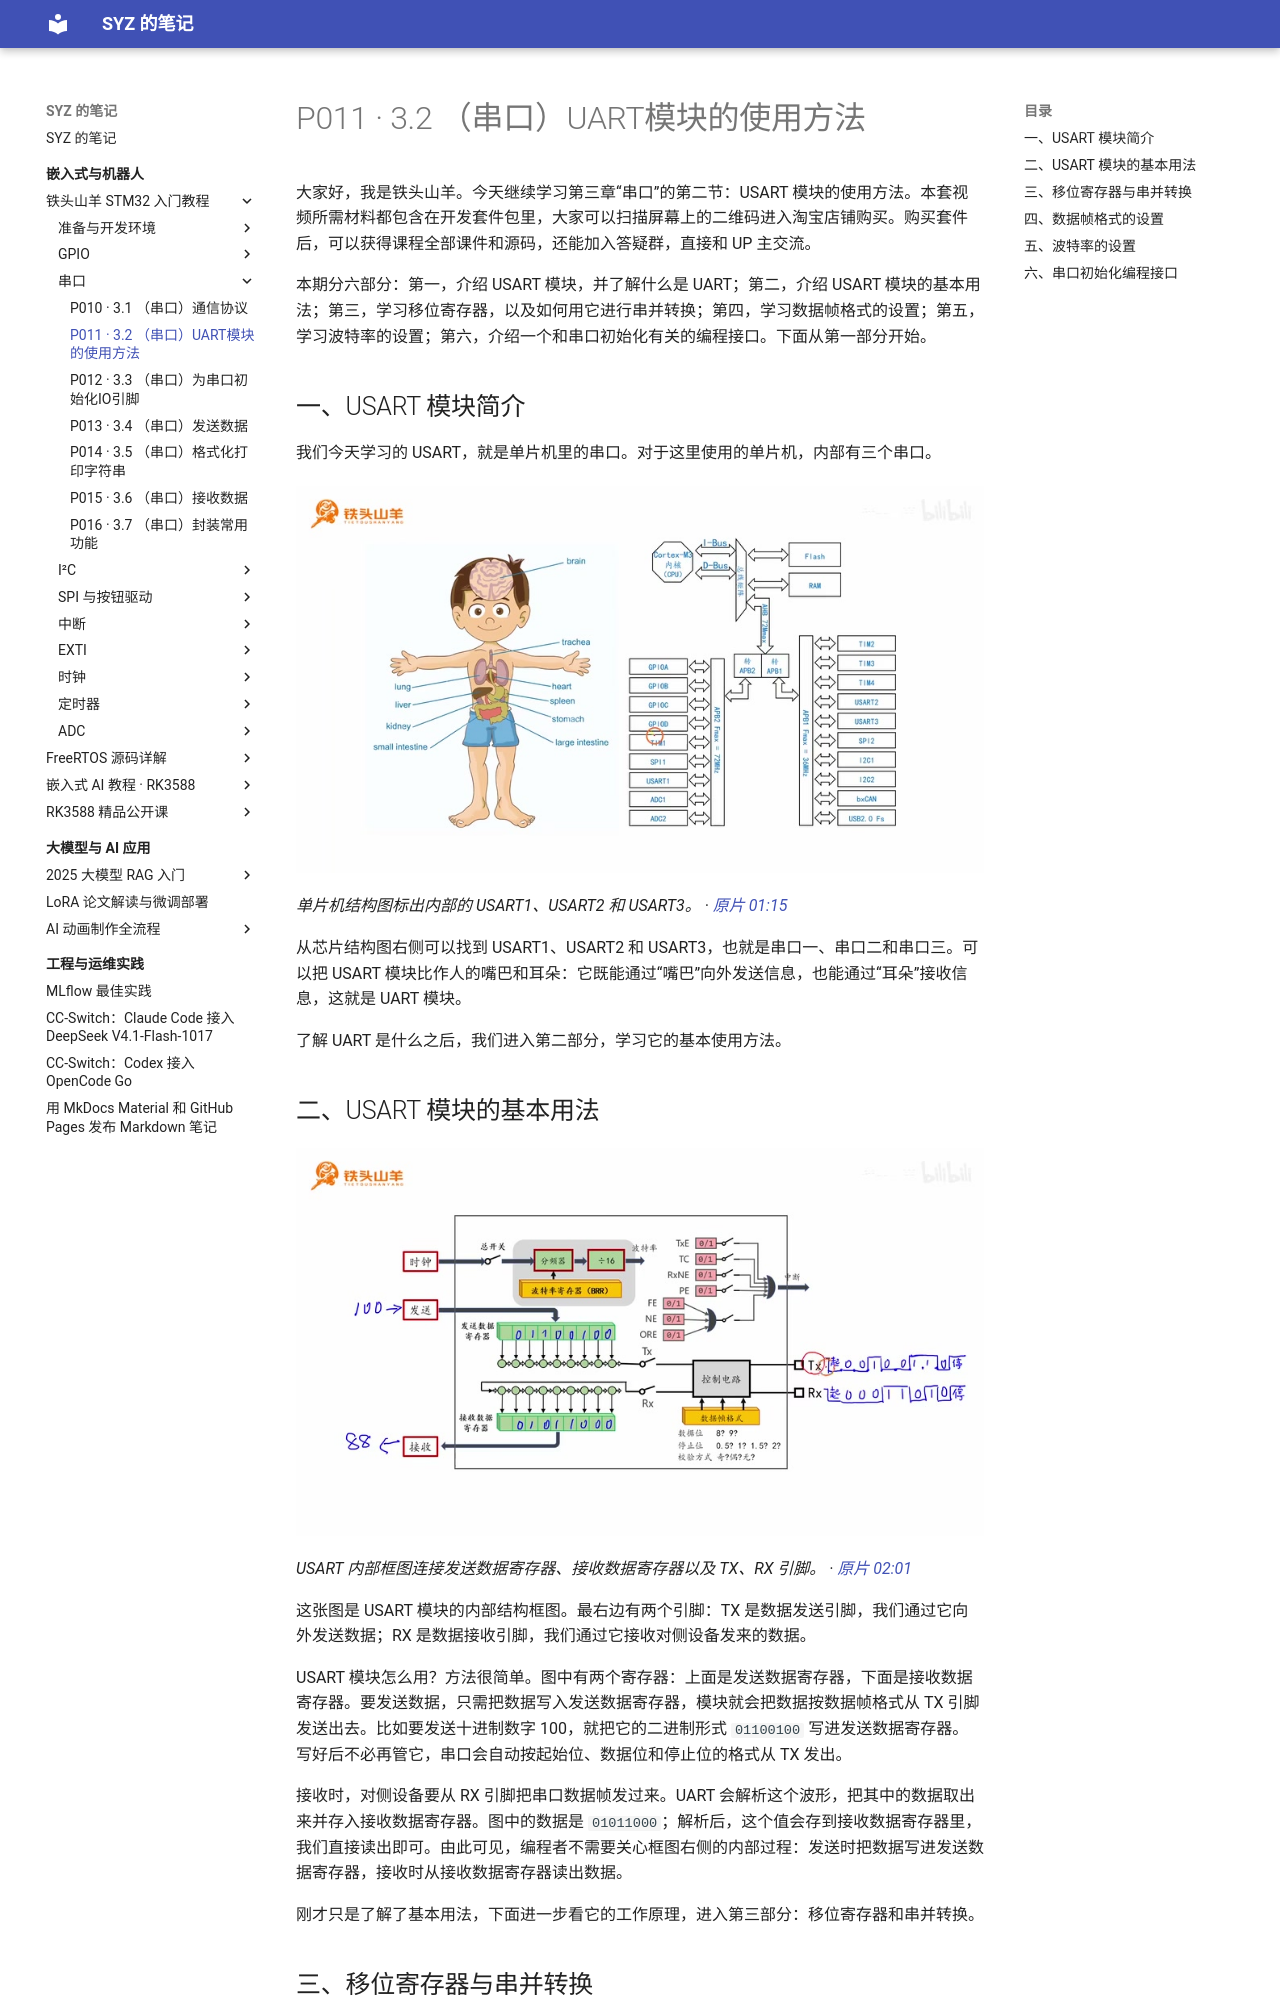

repository: Shangyizhou/syz-notes · page: ke-cheng-ji-lu/stm32/chapter-03/p011/index.html · generator: mkdocs

# P011 · 3.2 （串口）UART模块的使用方法

大家好，我是铁头山羊。今天继续学习第三章“串口”的第二节：USART 模块的使用方法。本套视频所需材料都包含在开发套件包里，大家可以扫描屏幕上的二维码进入淘宝店铺购买。购买套件后，可以获得课程全部课件和源码，还能加入答疑群，直接和 UP 主交流。

本期分六部分：第一，介绍 USART 模块，并了解什么是 UART；第二，介绍 USART 模块的基本用法；第三，学习移位寄存器，以及如何用它进行串并转换；第四，学习数据帧格式的设置；第五，学习波特率的设置；第六，介绍一个和串口初始化有关的编程接口。下面从第一部分开始。

## 一、USART 模块简介

我们今天学习的 USART，就是单片机里的串口。对于这里使用的单片机，内部有三个串口。

![单片机结构图标出内部的 USART1、USART2 和 USART3。](images/f001.jpg)

_单片机结构图标出内部的 USART1、USART2 和 USART3。 ·_ [_原片 01:15_](https://www.bilibili.com/video/BV11X4y1j7si/?p=11\&t=75)

从芯片结构图右侧可以找到 USART1、USART2 和 USART3，也就是串口一、串口二和串口三。可以把 USART 模块比作人的嘴巴和耳朵：它既能通过“嘴巴”向外发送信息，也能通过“耳朵”接收信息，这就是 UART 模块。

了解 UART 是什么之后，我们进入第二部分，学习它的基本使用方法。

## 二、USART 模块的基本用法

![USART 内部框图连接发送数据寄存器、接收数据寄存器以及 TX、RX 引脚。](images/f008.jpg)

_USART 内部框图连接发送数据寄存器、接收数据寄存器以及 TX、RX 引脚。 ·_ [_原片 02:01_](https://www.bilibili.com/video/BV11X4y1j7si/?p=11\&t=121)

这张图是 USART 模块的内部结构框图。最右边有两个引脚：TX 是数据发送引脚，我们通过它向外发送数据；RX 是数据接收引脚，我们通过它接收对侧设备发来的数据。

USART 模块怎么用？方法很简单。图中有两个寄存器：上面是发送数据寄存器，下面是接收数据寄存器。要发送数据，只需把数据写入发送数据寄存器，模块就会把数据按数据帧格式从 TX 引脚发送出去。比如要发送十进制数字 100，就把它的二进制形式 `01100100` 写进发送数据寄存器。写好后不必再管它，串口会自动按起始位、数据位和停止位的格式从 TX 发出。

接收时，对侧设备要从 RX 引脚把串口数据帧发过来。UART 会解析这个波形，把其中的数据取出来并存入接收数据寄存器。图中的数据是 `01011000`；解析后，这个值会存到接收数据寄存器里，我们直接读出即可。由此可见，编程者不需要关心框图右侧的内部过程：发送时把数据写进发送数据寄存器，接收时从接收数据寄存器读出数据。

刚才只是了解了基本用法，下面进一步看它的工作原理，进入第三部分：移位寄存器和串并转换。
